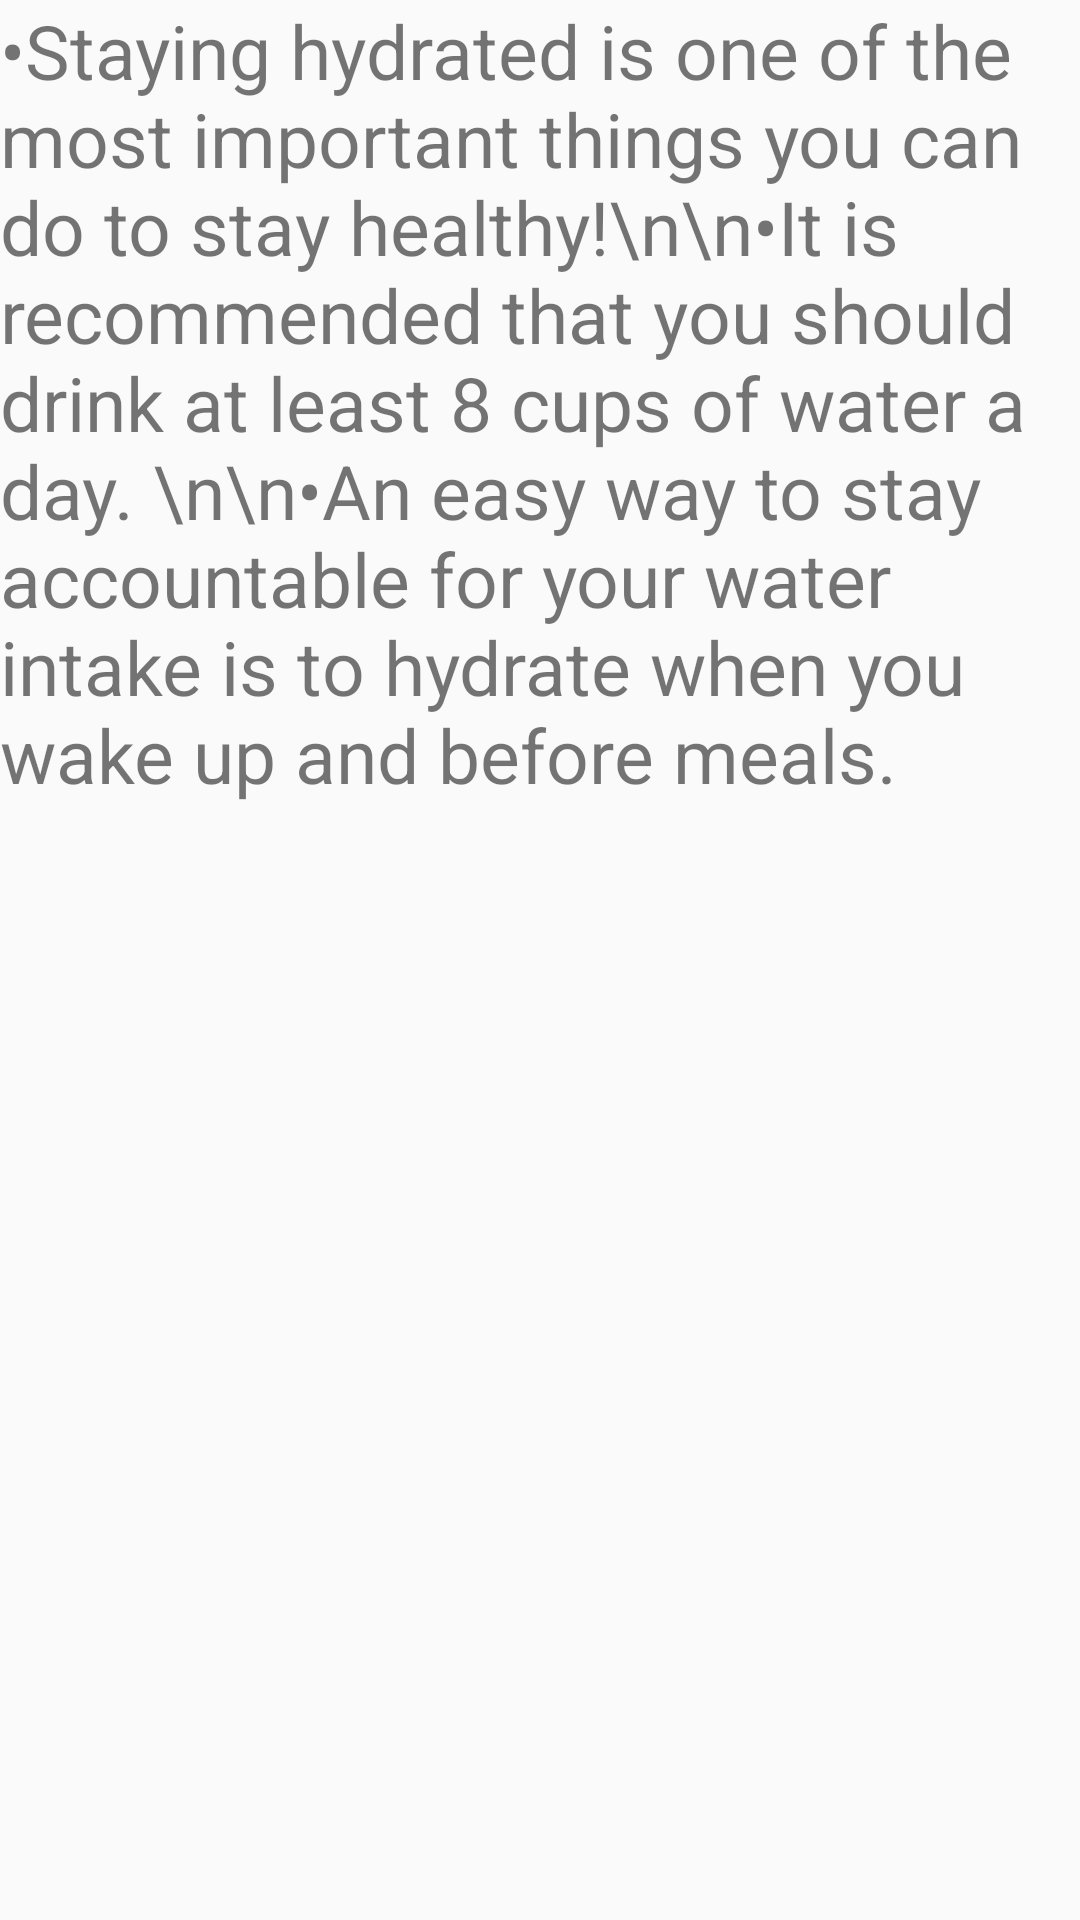

Here is an Android app screen rendered from its layout file. Give the layout XML and the strings, colors and styles it references.
<!-- AndroidManifest.xml: application theme Theme.DrinkingBuddyApplication -->
<!-- res/layout/fragment_notifications.xml -->
<?xml version="1.0" encoding="utf-8"?>
<androidx.constraintlayout.widget.ConstraintLayout xmlns:android="http://schemas.android.com/apk/res/android"
    xmlns:app="http://schemas.android.com/apk/res-auto"
    xmlns:tools="http://schemas.android.com/tools"
    android:layout_width="match_parent"
    android:layout_height="match_parent"
    tools:context=".ui.notifications.NotificationsFragment">

    <TextView
        android:id="@+id/text_notifications"
        android:layout_width="match_parent"
        android:layout_height="wrap_content"
        android:layout_marginStart="8dp"
        android:layout_marginTop="8dp"
        android:layout_marginEnd="8dp"
        android:textAlignment="center"
        android:textSize="20sp"
        app:layout_constraintBottom_toBottomOf="parent"
        app:layout_constraintEnd_toEndOf="parent"
        app:layout_constraintStart_toStartOf="parent"
        app:layout_constraintTop_toTopOf="parent" />

    <TextView
        android:id="@+id/textView"
        android:layout_width="wrap_content"
        android:layout_height="wrap_content"
        android:text="&#8226;Staying hydrated is one of the most important things you can do to stay healthy!\n\n&#8226;It is recommended that you should drink at least 8 cups of water a day. \n\n&#8226;An easy way to stay accountable for your water intake is to hydrate when you wake up and before meals."
        tools:layout_editor_absoluteY="223dp"
        android:textSize="25sp"/>


</androidx.constraintlayout.widget.ConstraintLayout>
<!-- resources referenced by this layout -->
<resources>
  <style name="Theme.DrinkingBuddyApplication" parent="Theme.AppCompat.Light.DarkActionBar">
          
          <item name="colorPrimary">@color/purple_500</item>
          <item name="colorPrimaryDark">@color/purple_700</item>
          <item name="colorAccent">@color/teal_200</item>
          
      </style>
  <!-- not gathered from this repository: default colours our renderer supplied (Android Studio template values) -->
  <color name="purple_500">#FF6200EE</color>
  <color name="purple_700">#FF3700B3</color>
  <color name="teal_200">#FF03DAC5</color>
</resources>
